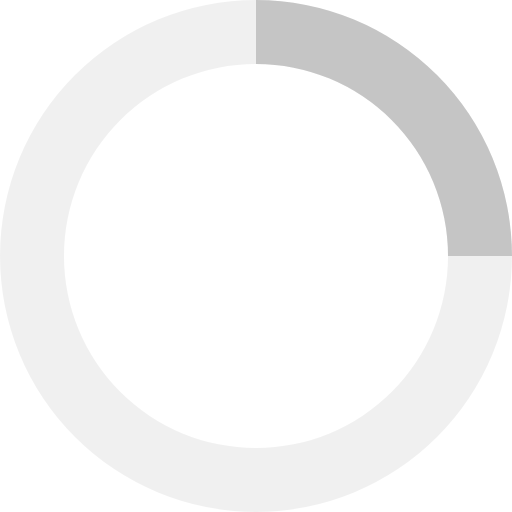
t = 0.00 s
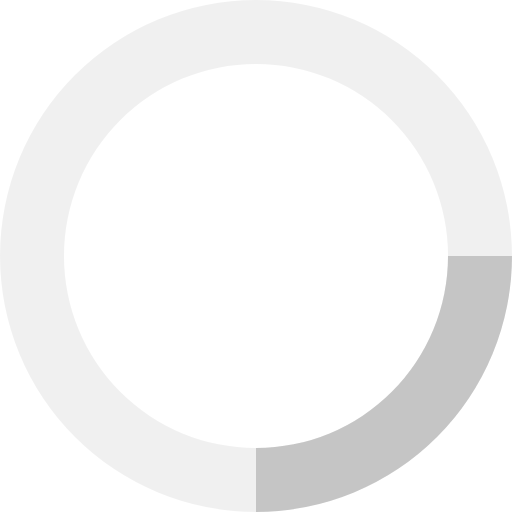
t = 0.20 s
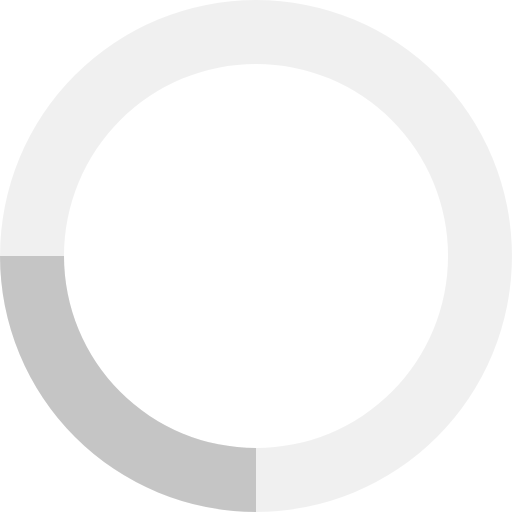
t = 0.40 s
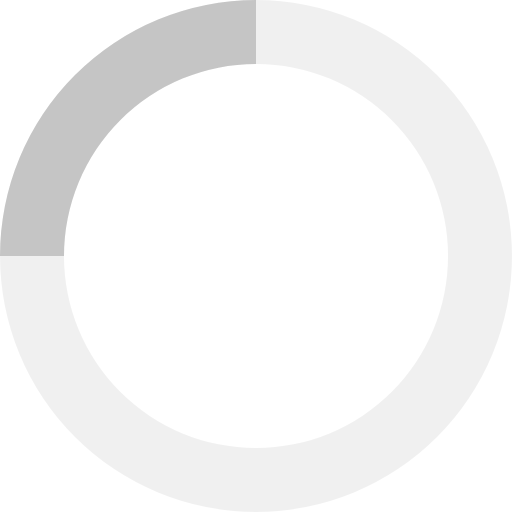
t = 0.60 s

The animated SVG that drew these frames (rendered in a browser with its animation timeline set to each time). Animation: 1 SMIL element (animateTransform=1); one cycle of 0.80 s, repeats indefinitely.

<svg xmlns="http://www.w3.org/2000/svg" viewBox="0 0 32 32" width="100%" height="100%" fill="white"  xmlns:xlink="http://www.w3.org/1999/xlink" preserveAspectRatio="xMidYMid meet"><rect id="svgEditorBackground" x="0" y="0" width="32" height="32" style="fill: none; stroke: none;"/>
  <path opacity=".25" d="M16 0 A16 16 0 0 0 16 32 A16 16 0 0 0 16 0 M16 4 A12 12 0 0 1 16 28 A12 12 0 0 1 16 4" fill="black" style="fill-opacity: 0.23;"/>
  <path d="M 16 0 A 16 16 0 0 1 32 16 L 28 16 A 12 12 0 0 0 16 4 Z" transform="rotate(38.1861 16 16)" style="fill-opacity: 0.39;" fill="gray">
    <animateTransform attributeName="transform" type="rotate" from="0 16 16" to="360 16 16" dur="0.8s" repeatCount="indefinite"/>
  </path>
</svg>
